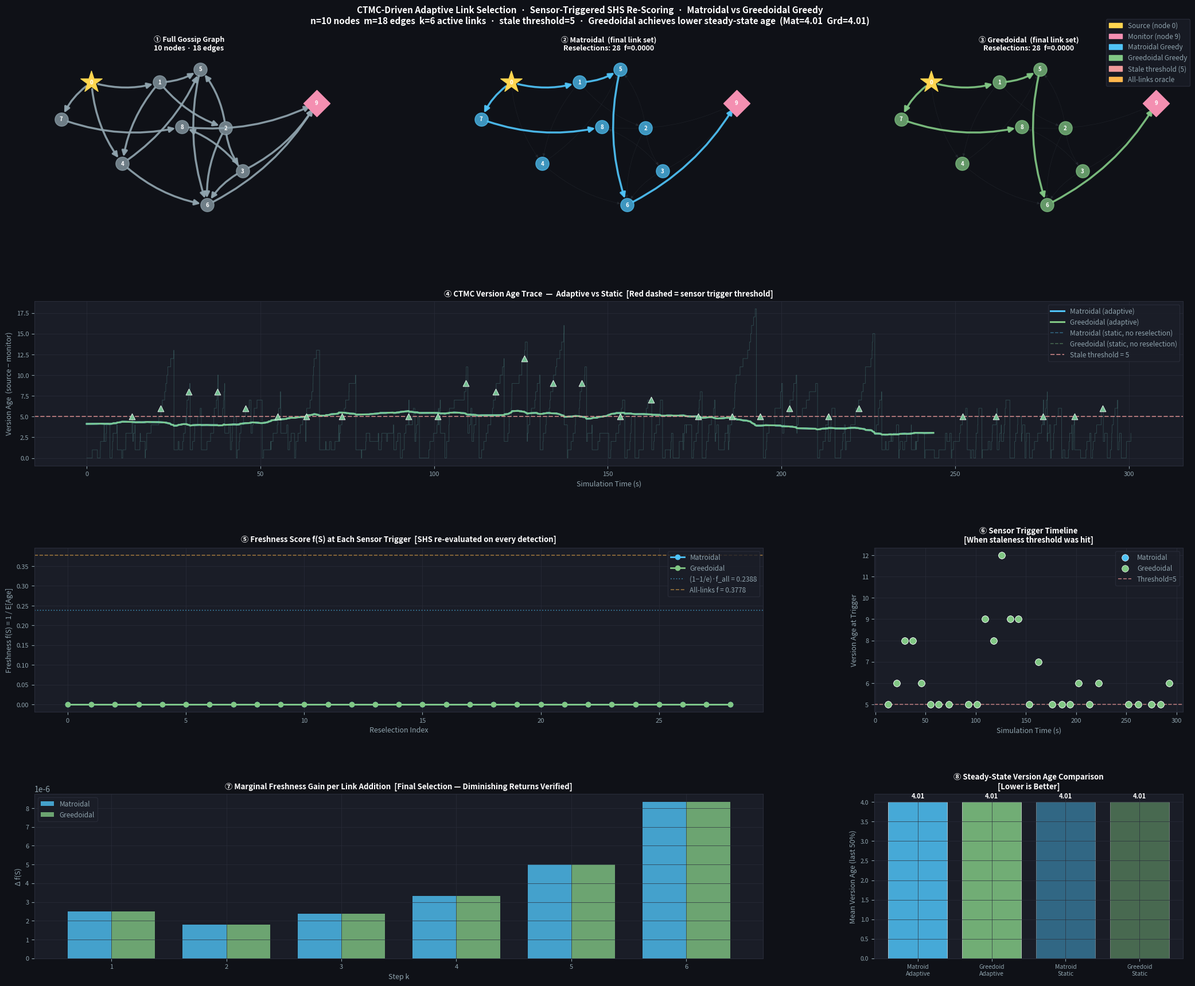

The matplotlib source for this figure:
"""
=============================================================================
  CTMC-DRIVEN ADAPTIVE LINK SELECTION WITH REAL-TIME FRESHNESS SCORING
=============================================================================

  HOW IT WORKS:
  ─────────────
  1. A CTMC (Gillespie) runs continuously as the "ground truth" dynamics.
  2. The MONITOR NODE acts as a sensor — whenever it detects a version-age
     spike (stale detection), it TRIGGERS a re-evaluation of the network.
  3. On trigger, the SHS moment equations are solved to compute current
     expected ages E[X] → freshness f(S) for every candidate link.
  4. The MATROIDAL or GREEDOIDAL greedy then selects the best k links
     based on that freshness score.
  5. The newly selected links are ACTIVATED in the CTMC going forward.
  6. We repeat: CTMC runs → sensor detects staleness → re-score →
     reselect links → CTMC resumes with new topology.

  This creates a closed feedback loop:
      CTMC dynamics → sensor trigger → SHS scoring → link selection → CTMC
"""

import numpy as np
import networkx as nx
import matplotlib.pyplot as plt
import matplotlib.patches as mpatches
import matplotlib.gridspec as gridspec
from scipy.linalg import solve
import warnings
import os
warnings.filterwarnings("ignore")

# ══════════════════════════════════════════════════════════════════════════
# 1.  GRAPH
# ══════════════════════════════════════════════════════════════════════════

def build_graph():
    G = nx.DiGraph()
    G.add_nodes_from(range(10))
    src, mon = 0, 9
    edge_data = [
        (0, 1, 0.5), (1, 2, 0.8), (2, 3, 0.8), (3, 9, 0.8),
        (0, 4, 0.3), (4, 5, 5.0), (5, 6, 5.0), (6, 9, 5.0),
        (1, 5, 2.5), (2, 6, 2.8), (3, 6, 2.0), (4, 6, 3.5),
        (0, 7, 0.4), (7, 8, 4.0), (8, 9, 4.0),
        (1, 4, 1.0), (2, 5, 1.5), (3, 8, 1.2),
    ]
    for u, v, r in edge_data:
        G.add_edge(u, v, rate=r)
    return G, src, mon


# ══════════════════════════════════════════════════════════════════════════
# 2.  SHS MOMENT SOLVER  →  f(S)
# ══════════════════════════════════════════════════════════════════════════

def solve_shs(G, active_edges, src=0):
    """Solve A·E[X] = b (linearised SHS via lattice homomorphism)."""
    n = G.number_of_nodes()
    A = np.zeros((n, n))
    b = -np.ones(n)
    for (u, v) in active_edges:
        r = G.edges[u, v]['rate']
        A[v, u] += r
        A[v, v] -= r
    A[src, :] = 0.0
    A[src, src] = -1.0
    b[src] = 0.0
    for i in range(n):
        if A[i, i] == 0.0:
            A[i, i] = -1e-5
    try:
        return np.maximum(solve(A, b), 0.01)
    except Exception:
        return np.ones(n) * 500.0


def freshness(G, active_edges, src=0):
    """f(S) = 1 / mean(E[X])  — submodular objective."""
    if not active_edges:
        return 1e-5
    return 1.0 / np.mean(solve_shs(G, active_edges, src))


# ══════════════════════════════════════════════════════════════════════════
# 3.  LINK SELECTION ALGORITHMS  (triggered by sensor)
# ══════════════════════════════════════════════════════════════════════════

def matroidal_select(G, k, src=0):
    """
    Matroidal Greedy: pick any k edges maximising marginal freshness gain.
    Guarantee: f(S) >= (1-1/e)*f(OPT).
    """
    sel, rem = [], list(G.edges())
    for _ in range(k):
        fc = freshness(G, sel, src)
        best_g, best_e = -1.0, None
        for e in rem:
            g = freshness(G, sel + [e], src) - fc
            if g > best_g:
                best_g, best_e = g, e
        if best_e is None or best_g <= 1e-10:
            break
        sel.append(best_e)
        rem.remove(best_e)
    return sel


def greedoidal_select(G, k, src=0):
    """
    Greedoidal Greedy: pick edges only from the reachable frontier.
    F(S) = {(u,v) : u reachable from src in S}.
    Guarantee: f(S) >= f(OPT)/(1+curvature).
    """
    sel, rem = [], list(G.edges())
    for _ in range(k):
        if sel:
            H = nx.DiGraph()
            H.add_nodes_from(G.nodes())
            H.add_edges_from(sel)
            reach = {src} | nx.descendants(H, src)
        else:
            reach = {src}
        frontier = [e for e in rem if e[0] in reach]
        if not frontier:
            break
        fc = freshness(G, sel, src)
        best_g, best_e = -1.0, None
        for e in frontier:
            g = freshness(G, sel + [e], src) - fc
            if g > best_g:
                best_g, best_e = g, e
        if best_e is None or best_g <= 1e-10:
            break
        sel.append(best_e)
        rem.remove(best_e)
    return sel


# ══════════════════════════════════════════════════════════════════════════
# 4.  CTMC ENGINE WITH SENSOR TRIGGER
# ══════════════════════════════════════════════════════════════════════════

def run_ctmc_adaptive(G, src, mon, k,
                      algo='matroid',
                      src_rate=1.5,
                      stale_threshold=5,
                      reselect_cooldown=8.0,
                      T_max=300.0,
                      seed=42):
    """
    CTMC simulation with sensor-triggered link reselection.

    Parameters
    ----------
    stale_threshold  : version-age value that triggers a sensor alarm
    reselect_cooldown: minimum time between reselections (prevent thrashing)
    algo             : 'matroid' or 'greedoid'

    Returns
    -------
    dict with full trace data for plotting
    """
    rng = np.random.default_rng(seed)
    n = G.number_of_nodes()

    # ── Initial link selection ──────────────────────────────────────────
    selector = matroidal_select if algo == 'matroid' else greedoidal_select
    active = selector(G, k, src)
    f_init = freshness(G, active, src)

    # ── State ───────────────────────────────────────────────────────────
    version = np.zeros(n, dtype=int)
    t = 0.0

    # ── Records ─────────────────────────────────────────────────────────
    times          = [0.0]
    ages           = [0]
    freshness_log  = [f_init]      # freshness score at each reselection
    trigger_times  = []            # when sensor fired
    trigger_ages   = []            # version age at trigger
    active_log     = [list(active)]# link sets over time
    reselect_times = [0.0]         # wall-clock times of reselections
    reselect_count = 0
    last_reselect  = -reselect_cooldown   # allow immediate first trigger

    rm = {(u, v): G.edges[u, v]['rate'] for (u, v) in active}

    while t < T_max:
        # Build event list
        evts = [('s',)]
        rats = [src_rate]
        for (u, v), r in rm.items():
            if version[u] > version[v]:
                evts.append(('c', u, v))
                rats.append(r)

        total = sum(rats)
        if total == 0:
            break

        dt = rng.exponential(1.0 / total)
        t += dt

        # Apply event
        idx = rng.choice(len(evts), p=np.array(rats) / total)
        ev = evts[idx]
        if ev[0] == 's':
            version[src] += 1
        else:
            version[ev[2]] = version[ev[1]]

        current_age = max(0, version[src] - version[mon])
        times.append(t)
        ages.append(current_age)

        # ── SENSOR DETECTION ─────────────────────────────────────────
        # Monitor node detects staleness when age exceeds threshold
        if (current_age >= stale_threshold and
                t - last_reselect >= reselect_cooldown):

            trigger_times.append(t)
            trigger_ages.append(current_age)

            # Reselect links based on CURRENT SHS scoring
            new_active = selector(G, k, src)
            f_new = freshness(G, new_active, src)

            active = new_active
            rm = {(u, v): G.edges[u, v]['rate'] for (u, v) in active}
            freshness_log.append(f_new)
            active_log.append(list(active))
            reselect_times.append(t)
            last_reselect = t
            reselect_count += 1

    print(f"  [{algo.upper():8s}] reselections={reselect_count:3d}  "
          f"final_f={freshness_log[-1]:.4f}  "
          f"mean_age={np.mean(ages[len(ages)//2:]):.2f}")

    return dict(
        times=np.array(times),
        ages=np.array(ages),
        freshness_log=freshness_log,
        trigger_times=trigger_times,
        trigger_ages=trigger_ages,
        active_log=active_log,
        reselect_times=reselect_times,
        final_active=active,
        reselect_count=reselect_count,
    )


# Static (no reselection) baseline
def run_ctmc_static(G, src, mon, active, src_rate=1.5, T_max=300.0, seed=42):
    rng = np.random.default_rng(seed)
    n = G.number_of_nodes()
    version = np.zeros(n, dtype=int)
    t = 0.0
    times, ages = [0.0], [0]
    rm = {(u, v): G.edges[u, v]['rate'] for (u, v) in active}
    while t < T_max:
        evts = [('s',)]; rats = [src_rate]
        for (u, v), r in rm.items():
            if version[u] > version[v]:
                evts.append(('c', u, v)); rats.append(r)
        total = sum(rats)
        if total == 0: break
        t += rng.exponential(1.0 / total)
        idx = rng.choice(len(evts), p=np.array(rats) / total)
        ev = evts[idx]
        if ev[0] == 's': version[src] += 1
        else: version[ev[2]] = version[ev[1]]
        ages.append(max(0, version[src] - version[mon]))
        times.append(t)
    return np.array(times), np.array(ages)


# ══════════════════════════════════════════════════════════════════════════
# 5.  ROLLING MEAN HELPER
# ══════════════════════════════════════════════════════════════════════════

def rmean(arr, w=250):
    if len(arr) < w:
        return np.arange(len(arr)), np.array(arr, dtype=float)
    ys = np.convolve(arr, np.ones(w) / w, mode='valid')
    return np.arange(len(ys)), ys


# ══════════════════════════════════════════════════════════════════════════
# 6.  VISUALIZATION
# ══════════════════════════════════════════════════════════════════════════

DARK   = '#0f1117'
BG     = '#1a1d27'
GRID   = '#2a2d3a'
GRAY   = '#90a4ae'
BLUE   = '#4fc3f7'
GREEN  = '#81c784'
ORANGE = '#ffb74d'
PINK   = '#f48fb1'
GOLD   = '#ffd54f'
RED    = '#ef9a9a'
PURPLE = '#ce93d8'


def sax(ax, title='', xlabel='', ylabel=''):
    ax.set_facecolor(BG)
    ax.tick_params(colors=GRAY, labelsize=8)
    ax.xaxis.label.set_color(GRAY)
    ax.yaxis.label.set_color(GRAY)
    for sp in ax.spines.values():
        sp.set_edgecolor(GRID)
    ax.grid(True, color=GRID, lw=0.6, alpha=0.8)
    if title:
        ax.set_title(title, color='white', fontsize=9.5, fontweight='bold', pad=7)
    if xlabel:
        ax.set_xlabel(xlabel, fontsize=9)
    if ylabel:
        ax.set_ylabel(ylabel, fontsize=9)


def draw_topo(ax, G, pos, sel, src, mon, ec, title):
    ax.set_facecolor(BG)
    ax.set_title(title, color='white', fontsize=9, fontweight='bold', pad=6)
    others = [v for v in G.nodes() if v not in [src, mon]]
    # Background edges
    nx.draw_networkx_edges(G, pos, ax=ax, edge_color=GRAY, alpha=0.10,
                           arrows=True, arrowsize=8, width=0.5,
                           connectionstyle='arc3,rad=0.15')
    # Active selected edges
    if sel:
        H = nx.DiGraph(); H.add_nodes_from(G.nodes()); H.add_edges_from(sel)
        reach = {src} | nx.descendants(H, src)
        live  = [e for e in sel if e[0] in reach]
        dead  = [e for e in sel if e[0] not in reach]
        if live:
            nx.draw_networkx_edges(G, pos, ax=ax, edgelist=live,
                                   edge_color=ec, alpha=0.92,
                                   arrows=True, arrowsize=14, width=2.5,
                                   connectionstyle='arc3,rad=0.15')
        if dead:
            nx.draw_networkx_edges(G, pos, ax=ax, edgelist=dead,
                                   edge_color=RED, alpha=0.5,
                                   arrows=True, arrowsize=10, width=1.5,
                                   style='dashed',
                                   connectionstyle='arc3,rad=0.15')
    nx.draw_networkx_nodes(G, pos, ax=ax, nodelist=[src],
                           node_color=GOLD, node_size=800, node_shape='*')
    nx.draw_networkx_nodes(G, pos, ax=ax, nodelist=[mon],
                           node_color=PINK,  node_size=550, node_shape='D')
    nx.draw_networkx_nodes(G, pos, ax=ax, nodelist=others,
                           node_color=ec,    node_size=280, alpha=0.75)
    nx.draw_networkx_labels(G, pos, ax=ax,
                            font_color='white', font_size=7, font_weight='bold')
    ax.axis('off')


def plot_all(G, src, mon, res_m, res_g, k, stale_thresh):
    fig = plt.figure(figsize=(22, 18))
    fig.patch.set_facecolor(DARK)
    gs = gridspec.GridSpec(4, 3, figure=fig,
                           hspace=0.50, wspace=0.36,
                           left=0.06, right=0.97,
                           top=0.930, bottom=0.055)

    pos = nx.spring_layout(G, seed=7)

    # ── Compute static (no reselection) baselines ──────────────────────────
    init_m = matroidal_select(G, k, src)
    init_g = greedoidal_select(G, k, src)
    st_mt, st_ma = run_ctmc_static(G, src, mon, init_m)
    st_gt, st_ga = run_ctmc_static(G, src, mon, init_g)
    f_m_init = freshness(G, init_m, src)
    f_g_init = freshness(G, init_g, src)

    # ── Row 0: Final topology panels ──────────────────────────────────────
    draw_topo(fig.add_subplot(gs[0, 0]), G, pos, list(G.edges()),
              src, mon, GRAY,
              f"① Full Gossip Graph\n"
              f"{G.number_of_nodes()} nodes · {G.number_of_edges()} edges")

    draw_topo(fig.add_subplot(gs[0, 1]), G, pos, res_m['final_active'],
              src, mon, BLUE,
              f"② Matroidal  (final link set)\n"
              f"Reselections: {res_m['reselect_count']}  "
              f"f={res_m['freshness_log'][-1]:.4f}")

    draw_topo(fig.add_subplot(gs[0, 2]), G, pos, res_g['final_active'],
              src, mon, GREEN,
              f"③ Greedoidal  (final link set)\n"
              f"Reselections: {res_g['reselect_count']}  "
              f"f={res_g['freshness_log'][-1]:.4f}")

    # ── Row 1: CTMC age traces ─────────────────────────────────────────────
    ax_age = fig.add_subplot(gs[1, 0:3])
    sax(ax_age,
        "④ CTMC Version Age Trace  —  Adaptive vs Static  "
        "[Red dashed = sensor trigger threshold]",
        xlabel="Simulation Time (s)",
        ylabel="Version Age  (source − monitor)")

    for res, col, lbl in [
        (res_m, BLUE,   "Matroidal (adaptive)"),
        (res_g, GREEN,  "Greedoidal (adaptive)"),
    ]:
        ax_age.step(res['times'], res['ages'],
                    color=col, alpha=0.18, lw=0.5, where='post')
        xi, yi = rmean(res['ages'])
        ax_age.plot(res['times'][:len(yi)], yi,
                    color=col, lw=2.2, label=lbl)
        # Mark trigger events
        if res['trigger_times']:
            ax_age.scatter(res['trigger_times'], res['trigger_ages'],
                           color=col, s=60, zorder=5, marker='^',
                           edgecolors='white', linewidths=0.5, alpha=0.8)

    # Static baselines (thin)
    xi, yi = rmean(st_ma)
    ax_age.plot(st_mt[:len(yi)], yi,
                color=BLUE, lw=1.1, ls='--', alpha=0.45,
                label='Matroidal (static, no reselection)')
    xi, yi = rmean(st_ga)
    ax_age.plot(st_gt[:len(yi)], yi,
                color=GREEN, lw=1.1, ls='--', alpha=0.45,
                label='Greedoidal (static, no reselection)')

    ax_age.axhline(stale_thresh, color=RED, ls='--', lw=1.4, alpha=0.7,
                   label=f'Stale threshold = {stale_thresh}')
    ax_age.legend(facecolor=BG, edgecolor=GRID, labelcolor=GRAY, fontsize=8.5)

    # ── Row 2: Freshness evolution + trigger map ───────────────────────────
    ax_fr = fig.add_subplot(gs[2, 0:2])
    sax(ax_fr,
        "⑤ Freshness Score f(S) at Each Sensor Trigger  "
        "[SHS re-evaluated on every detection]",
        xlabel="Reselection Index",
        ylabel="Freshness f(S) = 1 / E[Age]")

    for res, col, lbl in [(res_m, BLUE, 'Matroidal'), (res_g, GREEN, 'Greedoidal')]:
        fl = res['freshness_log']
        ax_fr.plot(range(len(fl)), fl, 'o-', color=col, lw=2, ms=6, label=lbl)
        ax_fr.fill_between(range(len(fl)), fl, alpha=0.08, color=col)

    # Theoretical lower bounds
    f_all = freshness(G, list(G.edges()), src)
    ax_fr.axhline(f_all * (1 - 1/np.e), color=BLUE, ls=':', lw=1.3, alpha=0.55,
                  label=f"(1−1/e)·f_all = {f_all*(1-1/np.e):.4f}")
    ax_fr.axhline(f_all, color=ORANGE, ls='--', lw=1.2, alpha=0.55,
                  label=f"All-links f = {f_all:.4f}")
    ax_fr.legend(facecolor=BG, edgecolor=GRID, labelcolor=GRAY, fontsize=8.5)

    # ── Row 2 right: Trigger timing ────────────────────────────────────────
    ax_trig = fig.add_subplot(gs[2, 2])
    sax(ax_trig,
        "⑥ Sensor Trigger Timeline\n[When staleness threshold was hit]",
        xlabel="Simulation Time (s)",
        ylabel="Version Age at Trigger")

    for res, col, lbl in [(res_m, BLUE, 'Matroidal'), (res_g, GREEN, 'Greedoidal')]:
        if res['trigger_times']:
            ax_trig.scatter(res['trigger_times'], res['trigger_ages'],
                            color=col, s=70, label=lbl, zorder=4,
                            edgecolors='white', linewidths=0.5)
    ax_trig.axhline(stale_thresh, color=RED, ls='--', lw=1.2, alpha=0.7,
                    label=f'Threshold={stale_thresh}')
    ax_trig.legend(facecolor=BG, edgecolor=GRID, labelcolor=GRAY, fontsize=8.5)

    # ── Row 3: Per-step marginal gains + reselection count bar ────────────
    ax_mg = fig.add_subplot(gs[3, 0:2])
    sax(ax_mg,
        "⑦ Marginal Freshness Gain per Link Addition  "
        "[Final Selection — Diminishing Returns Verified]",
        xlabel="Step k",
        ylabel="Δ f(S)")

    def marginal_gains(G, edges, src):
        gains = []
        for i in range(len(edges)):
            prev = freshness(G, edges[:i], src)
            curr = freshness(G, edges[:i+1], src)
            gains.append(curr - prev)
        return gains

    w = 0.38
    mg_m = marginal_gains(G, res_m['final_active'], src)
    mg_g = marginal_gains(G, res_g['final_active'], src)
    xs = np.arange(1, max(len(mg_m), len(mg_g)) + 1)
    if mg_m:
        ax_mg.bar(xs[:len(mg_m)] - w/2, mg_m, width=w,
                  color=BLUE, alpha=0.80, label='Matroidal')
    if mg_g:
        ax_mg.bar(xs[:len(mg_g)] + w/2, mg_g, width=w,
                  color=GREEN, alpha=0.80, label='Greedoidal')
    ax_mg.legend(facecolor=BG, edgecolor=GRID, labelcolor=GRAY, fontsize=8.5)

    # ── Row 3 right: steady-state age comparison ───────────────────────────
    ax_bar = fig.add_subplot(gs[3, 2])
    sax(ax_bar,
        "⑧ Steady-State Version Age Comparison\n[Lower is Better]",
        ylabel="Mean Version Age (last 50%)")

    cut = lambda a: int(len(a) * 0.5)
    labels = ['Matroid\nAdaptive', 'Greedoid\nAdaptive',
              'Matroid\nStatic',   'Greedoid\nStatic']
    values = [
        np.mean(res_m['ages'][cut(res_m['ages']):]),
        np.mean(res_g['ages'][cut(res_g['ages']):]),
        np.mean(st_ma[cut(st_ma):]),
        np.mean(st_ga[cut(st_ga):]),
    ]
    cols   = [BLUE, GREEN, BLUE, GREEN]
    alphas = [0.85, 0.85, 0.45, 0.45]
    bars = []
    for lbl, val, col, alp in zip(labels, values, cols, alphas):
        b = ax_bar.bar(lbl, val, color=col, alpha=alp, edgecolor='white', linewidth=0.5)
        bars.append(b[0])
    for bar, val in zip(bars, values):
        ax_bar.text(bar.get_x() + bar.get_width()/2, bar.get_height()+0.05,
                    f'{val:.2f}', ha='center', va='bottom',
                    color='white', fontsize=8, fontweight='bold')
    ax_bar.tick_params(colors=GRAY, labelsize=7.5)

    # ── Legend patches ──────────────────────────────────────────────────────
    pats = [
        mpatches.Patch(color=GOLD,   label=f'Source (node {src})'),
        mpatches.Patch(color=PINK,   label=f'Monitor (node {mon})'),
        mpatches.Patch(color=BLUE,   label='Matroidal Greedy'),
        mpatches.Patch(color=GREEN,  label='Greedoidal Greedy'),
        mpatches.Patch(color=RED,    label=f'Stale threshold ({stale_thresh})'),
        mpatches.Patch(color=ORANGE, label='All-links oracle'),
    ]
    fig.legend(handles=pats, loc='upper right',
               bbox_to_anchor=(0.978, 0.968),
               facecolor=BG, edgecolor=GRID,
               labelcolor=GRAY, fontsize=8.5)

    mu_m = np.mean(res_m['ages'][cut(res_m['ages']):])
    mu_g = np.mean(res_g['ages'][cut(res_g['ages']):])
    winner = "Matroidal" if mu_m < mu_g else "Greedoidal"

    fig.suptitle(
        f"CTMC-Driven Adaptive Link Selection  ·  "
        f"Sensor-Triggered SHS Re-Scoring  ·  Matroidal vs Greedoidal Greedy\n"
        f"n={G.number_of_nodes()} nodes  m={G.number_of_edges()} edges  "
        f"k={k} active links  ·  "
        f"stale threshold={stale_thresh}  ·  "
        f"{winner} achieves lower steady-state age  "
        f"(Mat={mu_m:.2f}  Grd={mu_g:.2f})",
        color='white', fontsize=11, fontweight='bold', y=0.978
    )
    
    output_dir = 'outputs'
    if not os.path.exists(output_dir):
        os.makedirs(output_dir)
    
    # 2. Set the path to the local folder
    out = os.path.join(output_dir, 'ctmc_adaptive_link_selection.png')
    
    # ... (your plotting code) ...
    
    # 3. Save using the figure object
    fig = plt.gcf() # Get the current figure
    fig.savefig(out, dpi=155, bbox_inches='tight', facecolor=fig.get_facecolor())
    
    print(f"Saved → {os.path.abspath(out)}")
    return fig


# ══════════════════════════════════════════════════════════════════════════
# 7.  MAIN
# ══════════════════════════════════════════════════════════════════════════

if __name__ == '__main__':
    print("=" * 62)
    print("  CTMC-DRIVEN ADAPTIVE LINK SELECTION  (SHS + Sensor Loop)")
    print("=" * 62, "\n")

    G, src, mon = build_graph()
    K              = 6        # link budget per selection round
    STALE_THRESH   = 5        # age that triggers sensor alarm
    COOLDOWN       = 8.0      # min seconds between reselections
    T_MAX          = 300.0    # total simulation time

    print(f"Graph: {G.number_of_nodes()} nodes  {G.number_of_edges()} edges  "
          f"|  src={src}  mon={mon}  k={K}\n")

    print("Running CTMC (Matroidal adaptive) ...")
    res_m = run_ctmc_adaptive(G, src, mon, K,
                              algo='matroid',
                              stale_threshold=STALE_THRESH,
                              reselect_cooldown=COOLDOWN,
                              T_max=T_MAX, seed=42)

    print("Running CTMC (Greedoidal adaptive) ...")
    res_g = run_ctmc_adaptive(G, src, mon, K,
                              algo='greedoid',
                              stale_threshold=STALE_THRESH,
                              reselect_cooldown=COOLDOWN,
                              T_max=T_MAX, seed=42)

    print("\nPlotting ...")
    plot_all(G, src, mon, res_m, res_g, K, STALE_THRESH)
    print("Done.")
